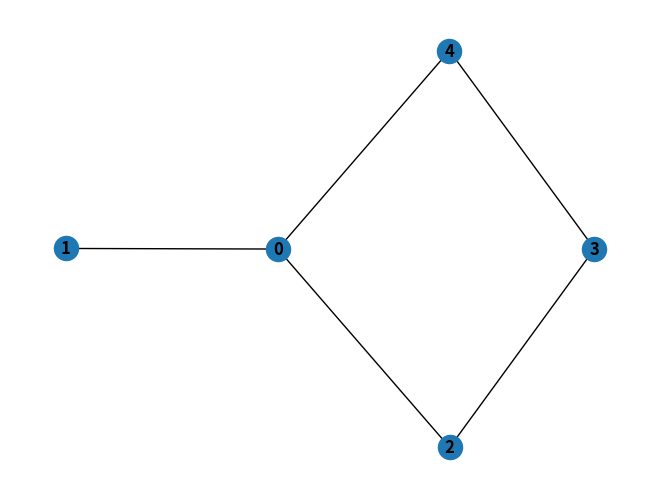

Write the Python code that produced this figure.
import matplotlib.pyplot as plt
import networkx as nx

edgelist = [(0,1),(0,2),(2,3),(3,4),(0,4)]
G = nx.Graph(edgelist)


def BFS(G):
    nodes = list(G.nodes)
    for v in nodes:
        G.nodes[v]['visited'] = False
    Q = [nodes[0]]
    level = 0
    G.nodes[nodes[0]]['level'] = level
    while Q:
        u = Q.pop(0)
        if G.nodes[u]['visited'] == False:
            G.nodes[u]['visited'] = True
            for w in list(G.adj[u]):
                Q.append(w)
                if 'level' not in G.nodes[w]:
                    G.nodes[w]['level'] = G.nodes[u]['level']+1
    for u in nodes:
        print('Vertex', u, 'level:', G.nodes[u]['level'])


BFS(G)

nx.draw(G, with_labels=True, font_weight="bold")
plt.show()
